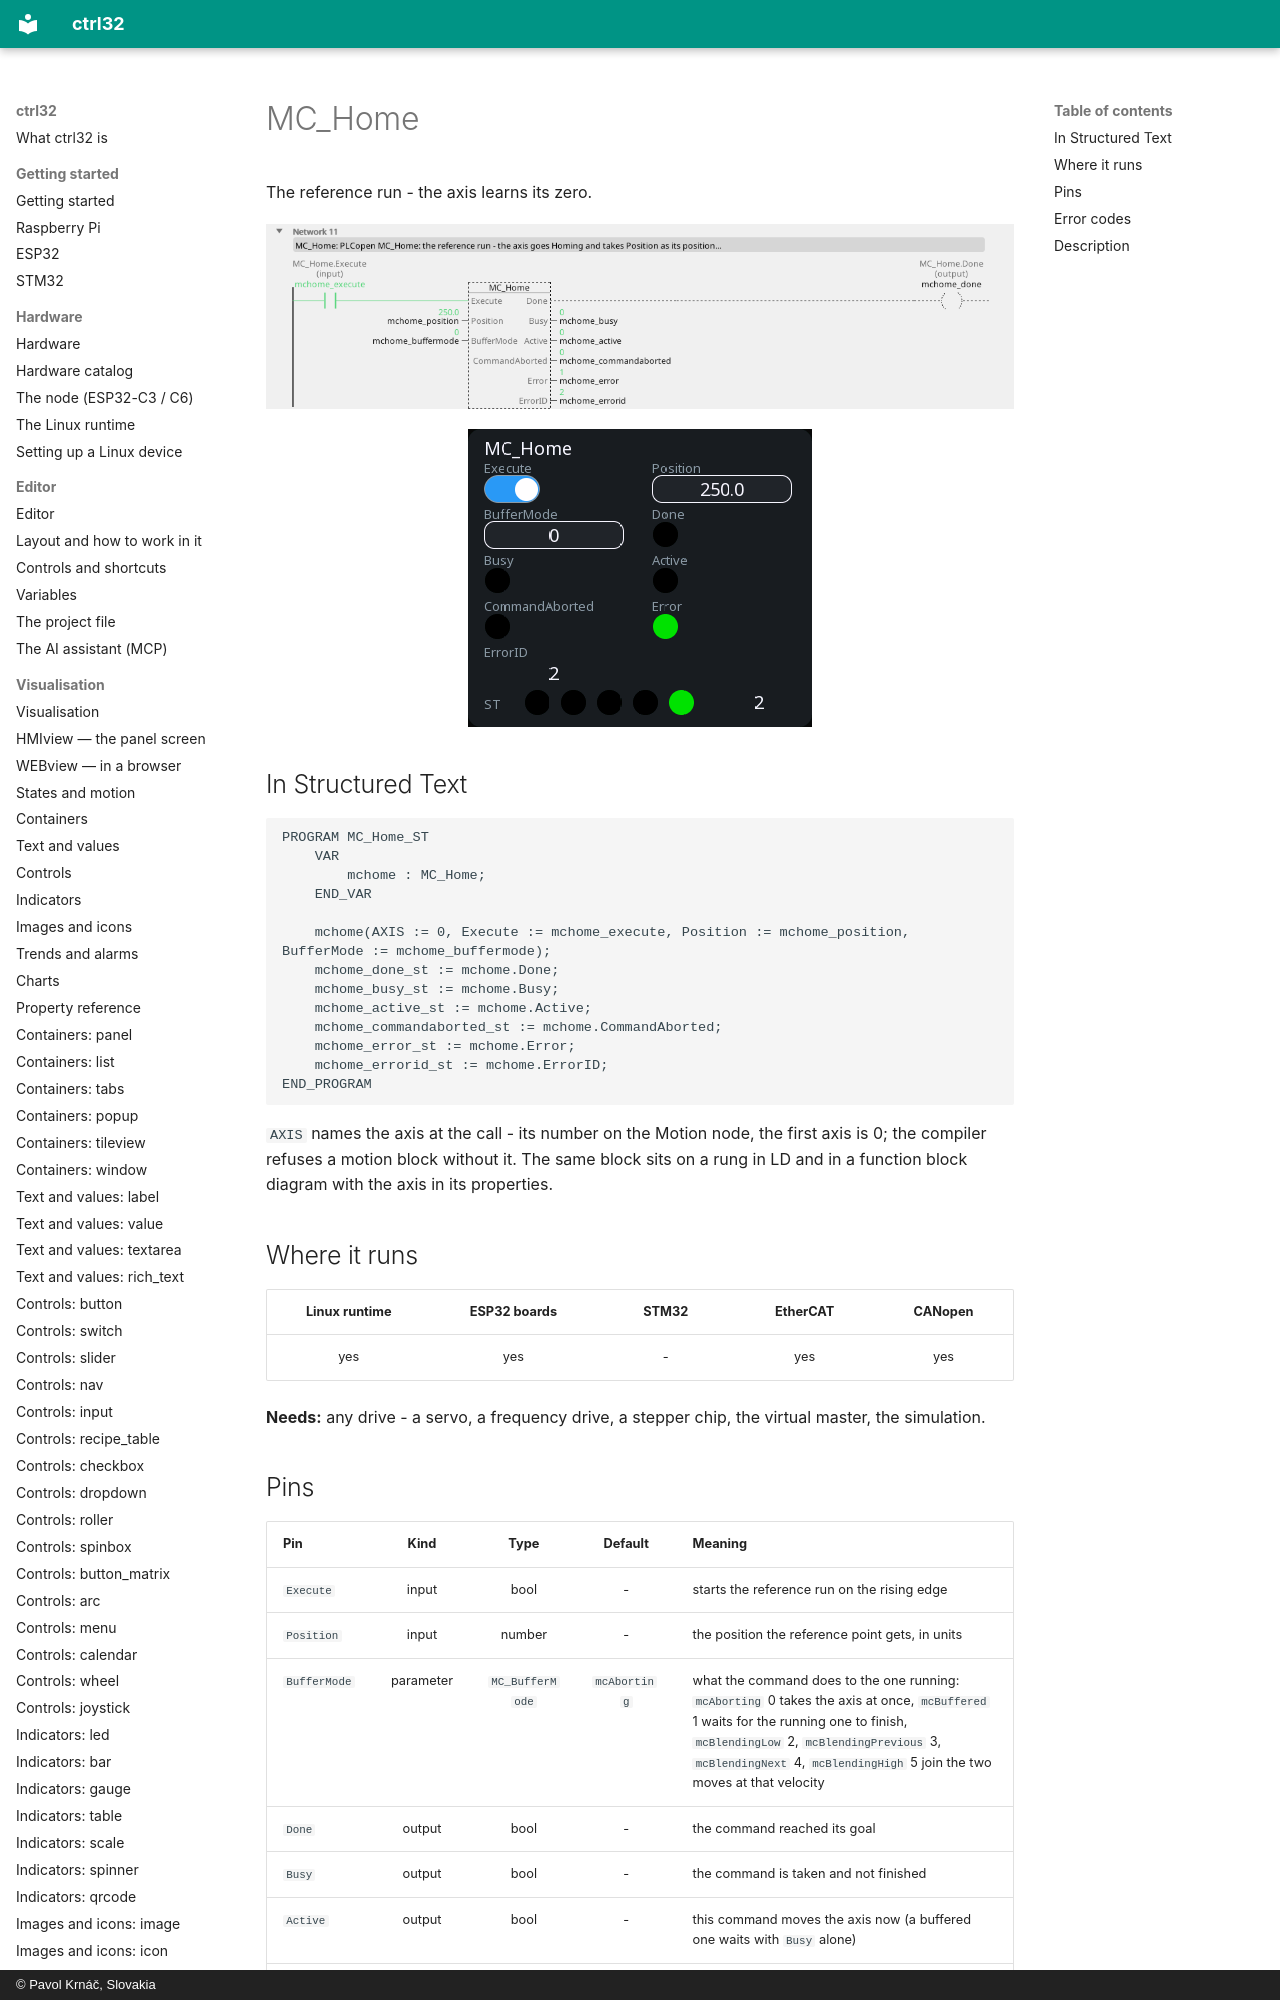

repository: ctrl32/docs · page: mc-home/index.html · generator: mkdocs · copyright: © Pavol Krnáč, Slovakia

---
image: img/blk-mchome-ld.webp
image_alt: "MC_Home on a rung of a ladder program"
---

# MC_Home

The reference run - the axis learns its zero.

![MC_Home on a rung](img/blk-mchome-ld.webp){: .sb-center}

![MC_Home on a WEBview screen](img/blk-mchome-web.webp){: .sb-center}
